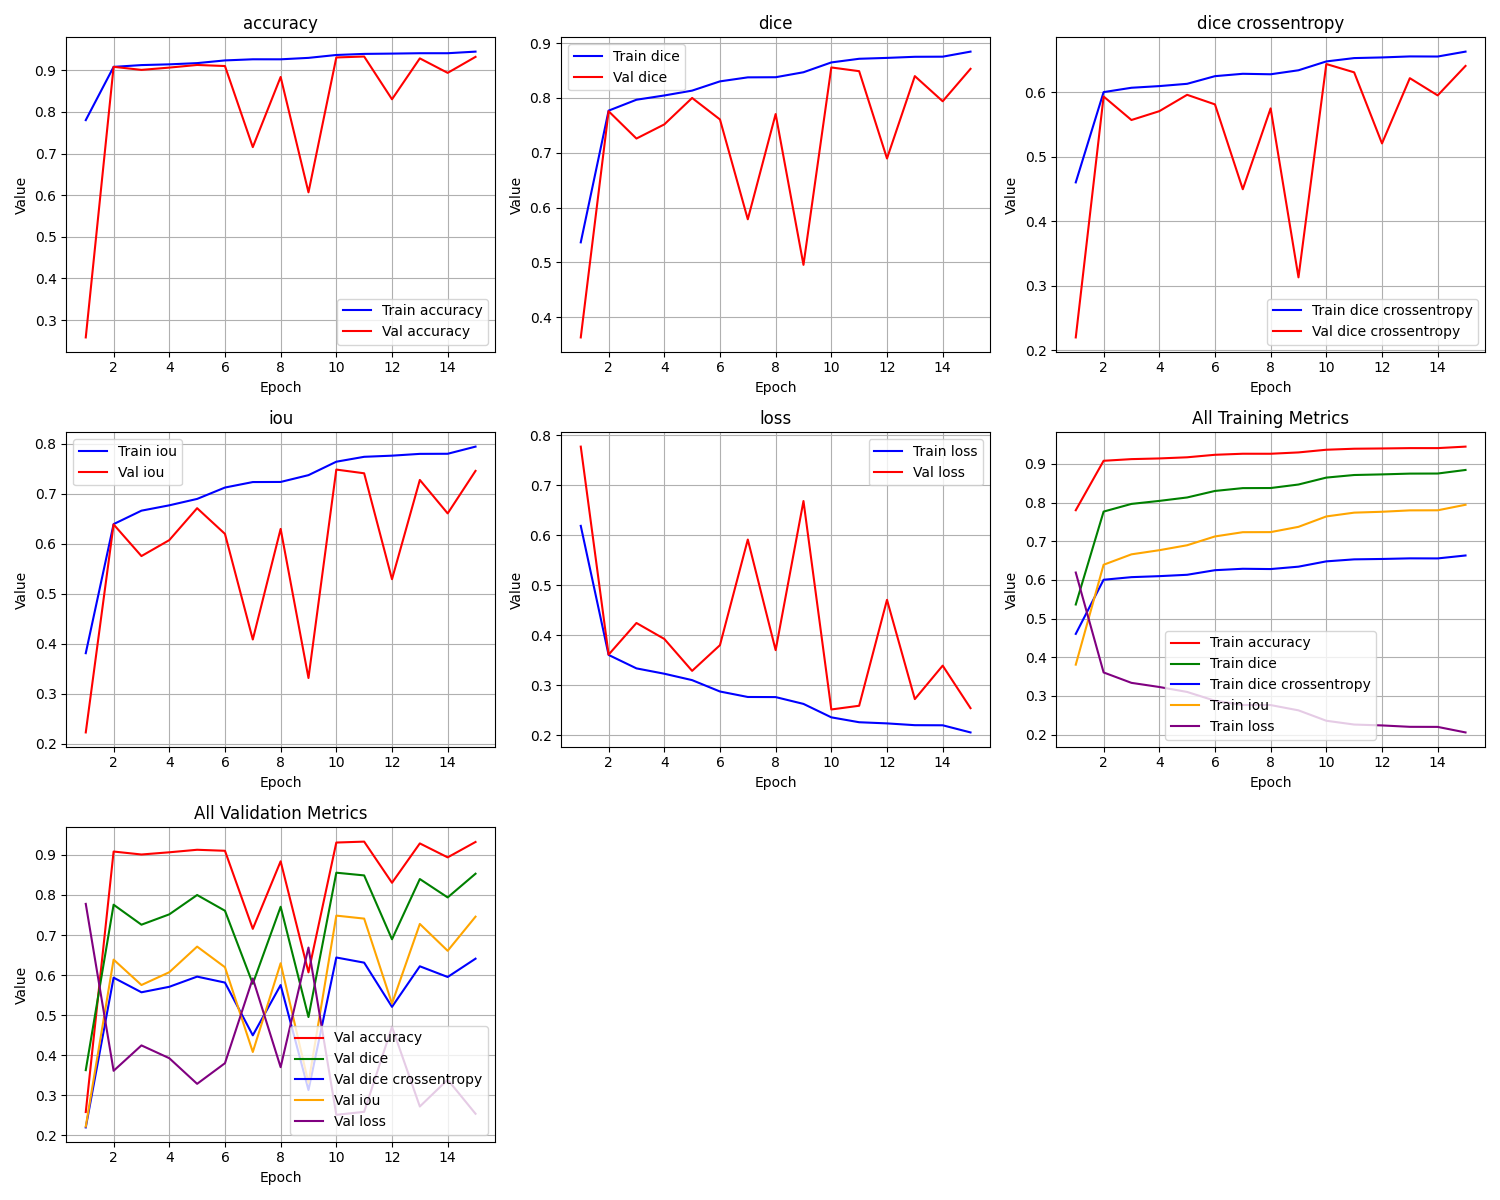

Values plotted in this chart, from the file beside it:
epoch, train_loss, train_iou, train_dice, train_dice crossentropy, train_accuracy, val_loss, val_iou, val_dice, val_dice crossentropy, val_accuracy
1, 0.6191, 0.3809, 0.5364, 0.4605, 0.7803, 0.7777, 0.2223, 0.363, 0.2201, 0.2585
2, 0.3607, 0.6393, 0.7767, 0.6004, 0.9081, 0.3613, 0.6387, 0.7756, 0.5936, 0.9082
3, 0.3338, 0.6662, 0.7966, 0.6072, 0.9124, 0.4247, 0.5753, 0.7258, 0.5572, 0.9009
4, 0.3231, 0.6769, 0.8043, 0.6098, 0.9141, 0.3928, 0.6072, 0.7516, 0.5709, 0.9063
5, 0.3103, 0.6897, 0.8132, 0.6133, 0.9171, 0.3289, 0.6711, 0.7998, 0.5963, 0.9127
6, 0.2875, 0.7125, 0.8301, 0.6252, 0.9236, 0.3803, 0.6197, 0.7606, 0.5814, 0.9101
7, 0.2766, 0.7234, 0.8374, 0.6288, 0.9263, 0.5917, 0.4083, 0.5785, 0.4498, 0.7154
8, 0.2764, 0.7236, 0.8376, 0.6281, 0.9262, 0.3703, 0.6297, 0.7705, 0.5752, 0.8839
9, 0.2627, 0.7373, 0.8467, 0.6343, 0.9297, 0.6688, 0.3312, 0.4954, 0.3132, 0.6069
10, 0.2358, 0.7642, 0.8646, 0.648, 0.9366, 0.2516, 0.7484, 0.8555, 0.644, 0.9307
11, 0.226, 0.774, 0.8713, 0.6532, 0.9393, 0.259, 0.741, 0.8487, 0.6311, 0.933
12, 0.2237, 0.7763, 0.8729, 0.6542, 0.9399, 0.471, 0.529, 0.6894, 0.5209, 0.8303
13, 0.2201, 0.7798, 0.8749, 0.6558, 0.9409, 0.2723, 0.7277, 0.8397, 0.622, 0.9285
14, 0.2199, 0.78, 0.8751, 0.6556, 0.9409, 0.3393, 0.6607, 0.7938, 0.5954, 0.8937
15, 0.2056, 0.7944, 0.8843, 0.6632, 0.9447, 0.2542, 0.7458, 0.8529, 0.641, 0.9321
